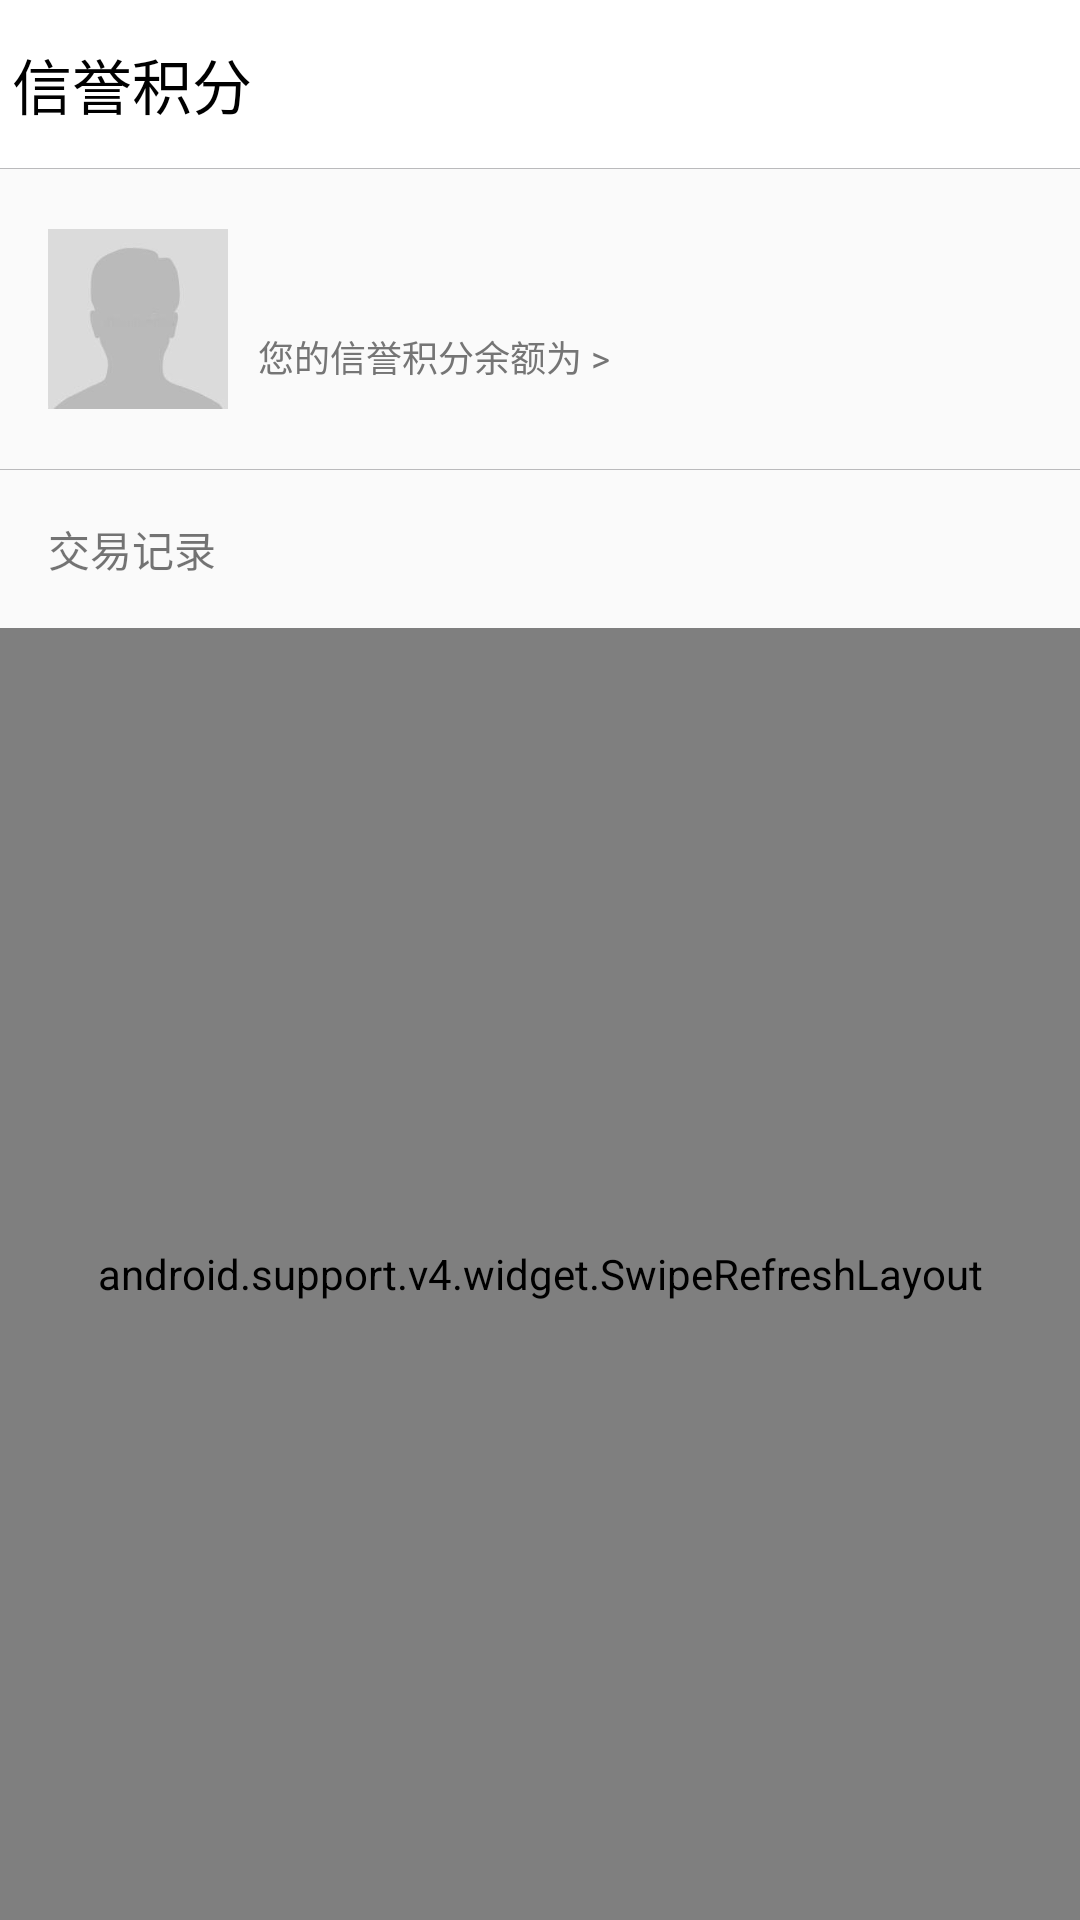

Produce the Android XML layout that renders to this screen, including the resource entries it uses.
<!-- AndroidManifest.xml: application theme Theme.AppCompat.Light.NoActionBar -->
<!-- res/layout/activity_score.xml -->
<?xml version="1.0" encoding="utf-8"?>
<LinearLayout xmlns:android="http://schemas.android.com/apk/res/android"
              xmlns:app="http://schemas.android.com/apk/res-auto"
              android:layout_width="match_parent"
              android:layout_height="match_parent"
              android:orientation="vertical">
    <android.support.v7.widget.Toolbar
        android:id="@+id/toolbar"
        android:layout_width="match_parent"
        android:layout_height="wrap_content"
        android:background="@color/white"
        app:contentInsetStart="0dp"
        app:contentInsetStartWithNavigation="0dp"
        app:navigationIcon="@mipmap/back"
        app:title="@string/score_title"
        app:titleTextColor="@color/black">

    </android.support.v7.widget.Toolbar>
    <View
        style="@style/line_style_gray"/>
    <LinearLayout
        xmlns:android="http://schemas.android.com/apk/res/android"
        android:layout_width="match_parent"
        android:layout_height="100dp"
        android:layout_below="@id/mine_title"
        android:layout_marginLeft="16dp"
        android:layout_marginRight="16dp"
        android:gravity="center_vertical"
        android:orientation="horizontal">
        <ImageView
            android:id="@+id/score_img"
            android:layout_width="60dp"
            android:layout_height="60dp"
            android:scaleType="centerCrop"
            android:src="@mipmap/default_head"/>
        <LinearLayout android:layout_width="0dp"
                      android:layout_height="wrap_content"
                      android:layout_marginLeft="10dp"
                      android:layout_weight="1"
                      android:orientation="vertical">
            <TextView
                android:id="@+id/score_nickname"
                android:layout_width="wrap_content"
                android:layout_height="wrap_content"
                android:text=""
                android:textColor="@color/black"
                android:textSize="14sp"/>
            <TextView
                android:layout_width="wrap_content"
                android:layout_height="wrap_content"
                android:layout_marginTop="6dp"
                android:text="@string/score_extro"
                android:textColor="@color/text_color"
                android:textSize="12sp"/>
        </LinearLayout>
        <TextView
            android:id="@+id/score_extro_money"
            android:layout_width="wrap_content"
            android:layout_height="wrap_content"
            android:text=""
            android:textColor="@color/blue"
            android:textSize="16sp"
        />
    </LinearLayout>
    <View
        style="@style/line_style_gray"/>
    <LinearLayout android:layout_width="match_parent"
                  android:layout_height="wrap_content"
                  android:padding="16dp">
        <TextView android:layout_width="wrap_content"
                  android:layout_height="wrap_content"
                  android:layout_weight="1"
                  android:text="@string/score_record"/>
        <TextView
            android:id="@+id/score_order_count"
            android:layout_width="wrap_content"
            android:layout_height="wrap_content"
            android:text=""/>
    </LinearLayout>
    <android.support.v4.widget.SwipeRefreshLayout
        android:id="@+id/refresh"
        android:layout_width="match_parent"
        android:layout_height="match_parent">
        <android.support.v7.widget.RecyclerView
            android:id="@+id/recycler_view"
            android:layout_width="match_parent"
            android:layout_height="match_parent"></android.support.v7.widget.RecyclerView>
    </android.support.v4.widget.SwipeRefreshLayout>
    
    
    
    
    
    
</LinearLayout>
<!-- resources referenced by this layout -->
<resources>
  <color name="black">#000000</color>
  <color name="blue">#00AAFF</color>
  <color name="text_color">#757575</color>
  <color name="white">#FFFFFF</color>
  <!-- mipmap default_head: jpg bitmap (mipmap-xxhdpi, 2079 bytes) -->
  <string name="score_extro">您的信誉积分余额为 &gt;</string>
  <string name="score_record">交易记录</string>
  <string name="score_title">信誉积分</string>
  <style name="line_style_gray">
          <item name="android:layout_width">fill_parent</item>
          <item name="android:layout_height">1px</item>
          <item name="android:background">@color/gray</item>
          <item name="android:gravity">center</item>
      </style>
  <color name="gray">#BABABC</color>
</resources>
